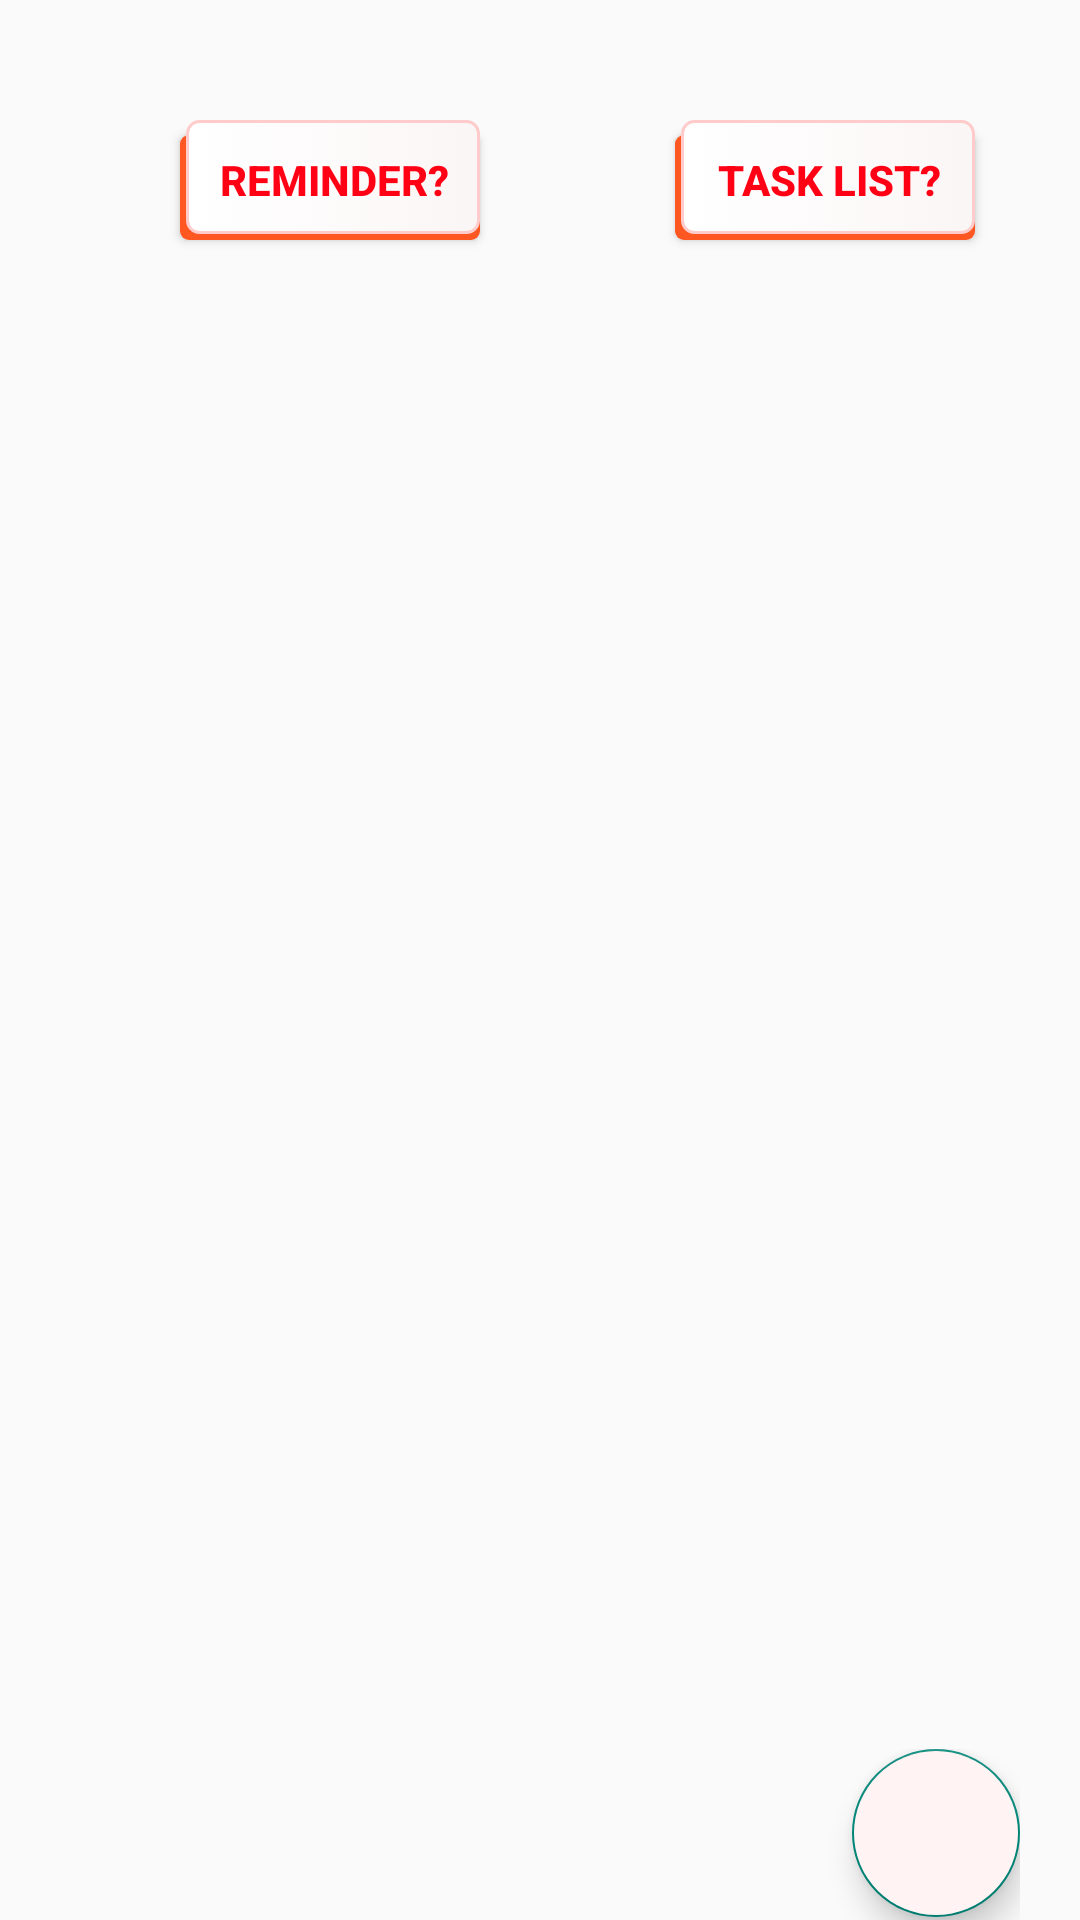

Android layout source for this screen:
<!-- AndroidManifest.xml: application theme Theme.TO_DO -->
<!-- res/layout/fragment_addreminder.xml -->
<?xml version="1.0" encoding="utf-8"?>
<LinearLayout xmlns:android="http://schemas.android.com/apk/res/android"
    xmlns:app="http://schemas.android.com/apk/res-auto"
    xmlns:tools="http://schemas.android.com/tools"
    android:layout_width="match_parent"
    android:layout_height="match_parent"
    android:layout_gravity="start"
    android:orientation="vertical"
    tools:context=".ui.reminder.ReminderFragment">

    <LinearLayout
        android:orientation="horizontal"
        android:layout_marginTop="40sp"
        android:layout_height="wrap_content"
        android:layout_width="match_parent"
        android:paddingHorizontal="10sp">


        <Button

            android:id="@+id/addReminder"
            android:layout_width="100dp"
            android:layout_height="40dp"
            android:layout_marginStart="50dp"
            android:layout_gravity="start"
            android:width="10sp"
            android:height="20dp"
            android:background="@drawable/button_format_plain"
            android:text="Reminder?"
            android:textColor="@color/red"
            android:textStyle="bold"
            tools:ignore="HardcodedTe   xt" />

        <Button

            android:id="@+id/taskList"
            android:layout_width="100dp"
            android:layout_height="40dp"
            android:layout_gravity="bottom"
            android:layout_marginStart="65dp"
            android:layout_marginTop="20dp"
            android:layout_marginEnd="20dp"
            android:width="10sp"
            android:height="20dp"
            android:background="@drawable/button_format_plain"
            android:text="Task List?"
            android:textColor="@color/red"
            android:textStyle="bold"
            tools:ignore="HardcodedText" />

    </LinearLayout>

    <View
        android:layout_width="match_parent"
        android:layout_height="0dp"
        android:layout_weight="80" />

    <LinearLayout
        android:layout_width="match_parent"
        android:layout_height="wrap_content"
        android:orientation="horizontal"
        android:paddingRight="20dp"
        android:gravity="end">

        <com.google.android.material.floatingactionbutton.FloatingActionButton
            android:id="@+id/fabReminder"
            android:layout_width="wrap_content"
            android:layout_height="wrap_content"

            android:layout_marginBottom="1dp"
            android:backgroundTint="#FFF3F3"
            android:contentDescription="@string/todo"
            android:src="@drawable/home"
               />
    </LinearLayout>
</LinearLayout>
<!-- resources referenced by this layout -->
<resources>
  <color name="red">#FF0014</color>
  <!-- drawable button_format_plain (drawable) -->
  <selector xmlns:android="http://schemas.android.com/apk/res/android">
      <item>
          <layer-list>
              <item  android:top="5dp">
                  <shape>
                      <corners android:radius="3dp" />
                      <solid android:color="#FF5722" />
                  </shape>
              </item>
              <item android:bottom="2dp" android:left="2dp">
                  <shape >
                      <gradient android:angle="0"
                          android:endColor="#FBF6F6"   android:startColor="#FFFFFF"    />
                      <stroke android:width="1dp" android:color="#FFCBCB" />
                      <corners android:radius="4dp" />
                      <padding android:bottom="10dp" android:left="13dp"
                          android:right="10dp" android:top="10dp" />
                  </shape>
              </item>
          </layer-list>
      </item>
  
  </selector>
  <string name="todo">TODO</string>
  <style name="Theme.TO_DO" parent="Theme.MaterialComponents.Light.Bridge">
          
          <item name="colorPrimary">@color/purple_500</item>
          <item name="colorPrimaryVariant">@color/purple_700</item>
          <item name="colorOnPrimary">@color/white</item>
          
          <item name="colorSecondary">@color/teal_200</item>
          <item name="colorSecondaryVariant">@color/teal_700</item>
          <item name="colorOnSecondary">@color/black</item>
  
          
          <item name="android:statusBarColor">?attr/colorPrimaryVariant</item>
          
      </style>
  <color name="purple_500">#FF6200EE</color>
  <color name="purple_700">#FF3700B3</color>
  <color name="white">#FFFFFFFF</color>
  <color name="teal_200">#FF03DAC5</color>
  <color name="teal_700">#FF018786</color>
  <color name="black">#FF000000</color>
</resources>
